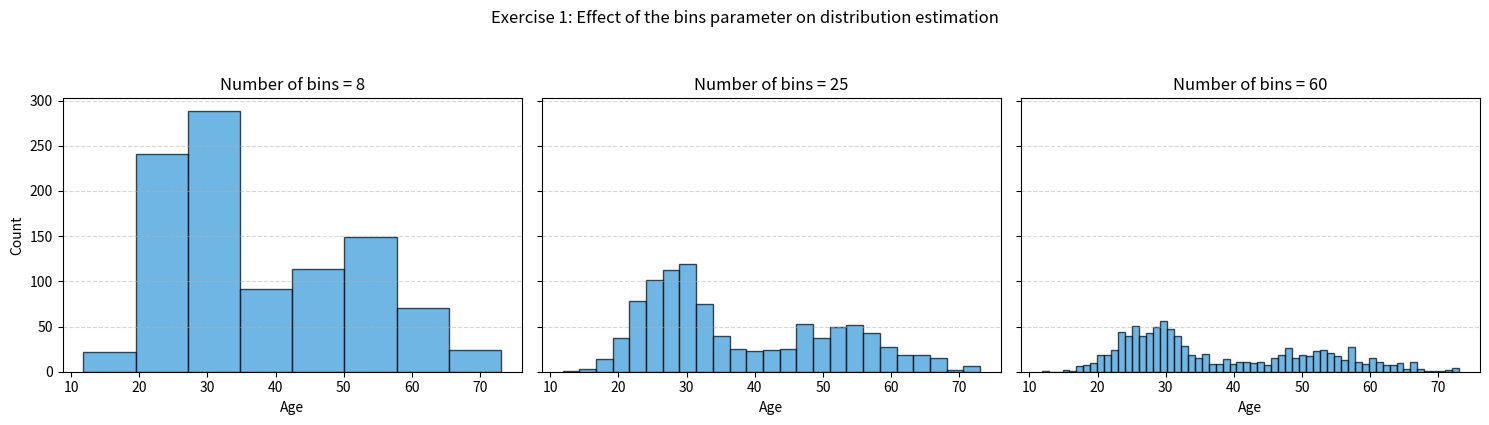

Write the Python code that produced this figure.
"""
Standalone Python script version of the visualisation exercises.
Run: python visualisation_exercises.py
"""
import numpy as np
import matplotlib.pyplot as plt

plt.rcParams['font.size'] = 10
np.random.seed(42)

# Exercise 1 — Effect of bins on a bimodal age distribution
age = np.concatenate([np.random.normal(28, 5, 600), np.random.normal(52, 8, 400)])

fig, axes = plt.subplots(1, 3, figsize=(15, 4), sharey=True)
for ax, b in zip(axes, [8, 25, 60]):
    ax.hist(age, bins=b, color='#3498db', edgecolor='black', alpha=0.7)
    ax.set_title(f'Number of bins = {b}')
    ax.set_xlabel('Age')
    ax.grid(axis='y', linestyle='--', alpha=0.5)
axes[0].set_ylabel('Count')
plt.suptitle('Exercise 1: Effect of the bins parameter on distribution estimation', y=1.05)
plt.tight_layout()
plt.show()
